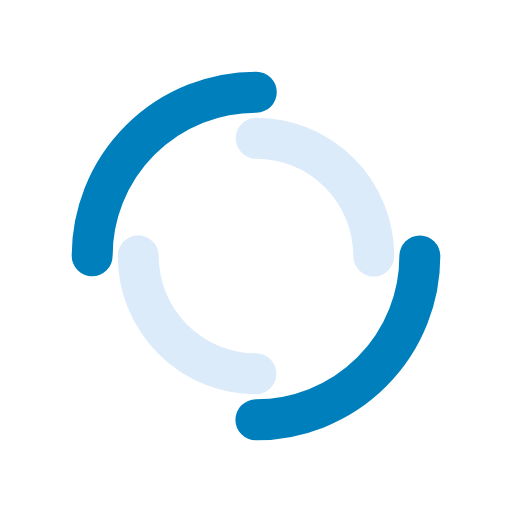
t = 0.00 s
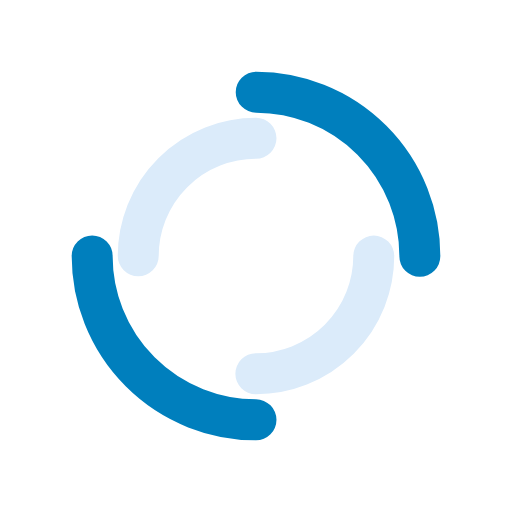
t = 0.25 s
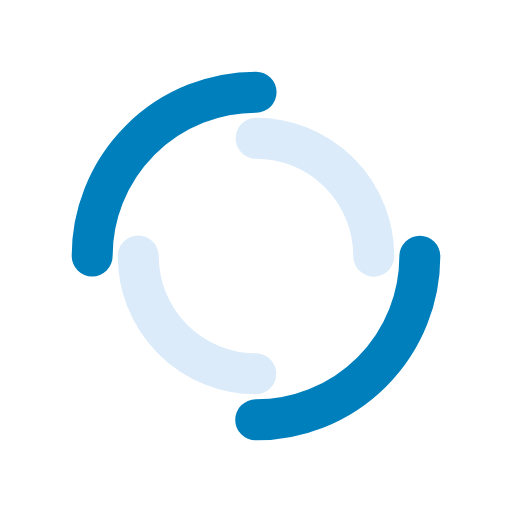
t = 0.50 s
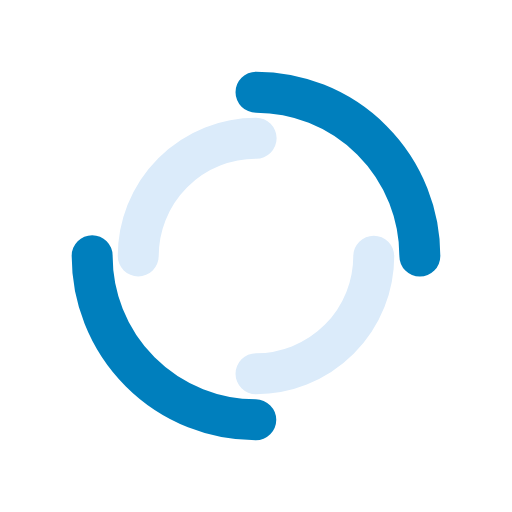
t = 0.75 s

The animated SVG that drew these frames (rendered in a browser with its animation timeline set to each time). Animation: 2 SMIL elements (animateTransform=2); one cycle of 1.00 s, repeats indefinitely.

<svg xmlns="http://www.w3.org/2000/svg" viewBox="0 0 100 100" preserveAspectRatio="xMidYMid" width="200" height="200" style="shape-rendering: auto; display: block; background: rgb(255, 255, 255);" xmlns:xlink="http://www.w3.org/1999/xlink"><g><circle stroke-linecap="round" fill="none" stroke-dasharray="50.26548245743669 50.26548245743669" stroke="#007fbd" stroke-width="8" r="32" cy="50" cx="50">
  <animateTransform values="0 50 50;360 50 50" keyTimes="0;1" repeatCount="indefinite" dur="1s" type="rotate" attributeName="transform"></animateTransform>
</circle>
<circle stroke-linecap="round" fill="none" stroke-dashoffset="36.12831551628262" stroke-dasharray="36.12831551628262 36.12831551628262" stroke="#dbebfa" stroke-width="8" r="23" cy="50" cx="50">
  <animateTransform values="0 50 50;-360 50 50" keyTimes="0;1" repeatCount="indefinite" dur="1s" type="rotate" attributeName="transform"></animateTransform>
</circle><g></g></g><!-- [ldio] generated by https://loading.io --></svg>